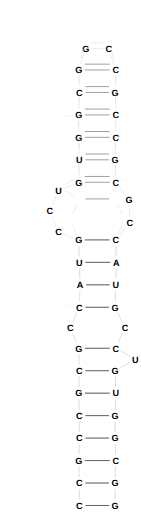
t = 0.00 s
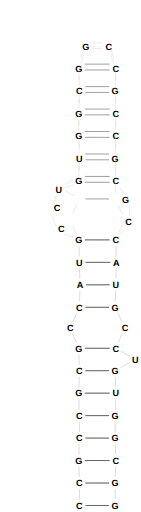
t = 0.50 s
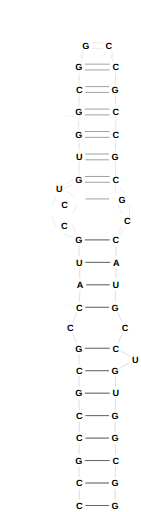
t = 1.00 s
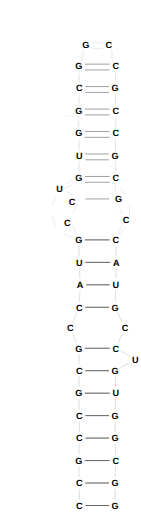
t = 1.50 s
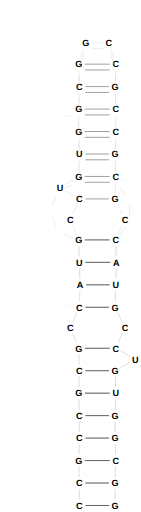
t = 2.00 s

The animated SVG that drew these frames (rendered in a browser with its animation timeline set to each time). Animation: 46 SMIL elements (animateTransform=46); one cycle of 2.00 s.


<svg
	xmlns="http://www.w3.org/2000/svg"
    viewBox="0 0 142 517"
    width="142"
    height="517">
<g><style type="text/css">
<![CDATA[
circle.red {stroke: rgb(255, 0, 255); fill: none; }
circle.green {stroke: rgb(0, 255, 0); fill: none; }
circle.blue {stroke: rgb(0, 0, 255); fill: none; }
circle.black {stroke: rgb(0, 0, 0); fill: none; }
circle.gray {stroke: rgb(204, 204, 204); fill: none; }
circle.brown {stroke: rgb(211.65, 104.55, 30.6); fill: none; }
line.red {stroke: rgb(255, 0, 255); stroke-width: 0.382365; }
line.green {stroke: rgb(0, 255, 0); stroke-width: 0.382365; }
line.blue {stroke: rgb(0, 0, 255); stroke-width: 0.382365; }
line.black {stroke: rgb(0, 0, 0); stroke-width: 0.382365; }
line.gray {stroke: rgb(204, 204, 204); stroke-width: 0.382365; }
line.brown {stroke: rgb(211.65, 104.55, 30.6); stroke-width: 0.382365; }
line {stroke: rgb(0, 0, 0); }
text.red {fill: rgb(255, 0, 255); font-size: 9.18px; font-weight: bold; font-family: Helvetica; }
text.green {fill: rgb(0, 255, 0); font-size: 9.18px; font-weight: bold; font-family: Helvetica; }
text.blue {fill: rgb(0, 0, 255); font-size: 9.18px; font-weight: bold; font-family: Helvetica; }
text.black {fill: rgb(0, 0, 0); font-size: 9.18px; font-weight: bold; font-family: Helvetica; }
text.gray {fill: rgb(204, 204, 204); font-size: 9.18px; font-weight: bold; font-family: Helvetica; }
text.brown {fill: rgb(211.65, 104.55, 30.6); font-size: 9.18px; font-weight: bold; font-family: Helvetica; }
text {fill: rgb(0, 0, 0); font-size: 9.18px; font-weight: bold; font-family: Helvetica; text-anchor: middle; alignment-baseline: middle; }
.pseudoknot_connection{stroke-linecap: round; stroke-opacity: 0.2; stroke-width: 1.5; }
.pseudoknot_segment1{stroke-linecap: round; stroke-opacity: 0.4; stroke-width: 3.05892; }
.pseudoknot_segment2{stroke-linecap: round; stroke-opacity: 0.4; stroke-width: 3.05892; }
line.numbering-line{stroke: rgb(204, 204, 204); stroke-width: 0.191182; }
line.predicted{stroke: rgb(0, 0, 0); stroke-dasharray: 2; }
polyline{fill: none; stroke-linejoin: round; }
template{visibility: hidden; }
text.numbering-label{fill: rgb(204, 204, 204); }
]]>
</style></g>
<g><title>1 (position.label in template: 1.C)</title><text x="79.97" y="511.34" class="black" >C<animateTransform id="anim0" attributeName="transform" type="translate" from="0 0" to="0.0 0.0" restart="always" repeatCount="1" dur="2s" fill="freeze" /></text></g>
<g><title>2 (position.label in template: 2.C)</title><text x="79.97" y="488.66" class="black" >C<animateTransform id="anim1" attributeName="transform" type="translate" from="0 0" to="0.0 -5.684341886080802e-14" restart="always" repeatCount="1" dur="2s" fill="freeze" /></text></g>
<g><title>3 (position.label in template: 3.G)</title><text x="79.34" y="465.98" class="black" >G<animateTransform id="anim2" attributeName="transform" type="translate" from="0 0" to="0.0 -0.030000000000086402" restart="always" repeatCount="1" dur="2s" fill="freeze" /></text></g>
<g><title>4 (position.label in template: 4.C)</title><text x="79.97" y="443.3" class="black" >C<animateTransform id="anim3" attributeName="transform" type="translate" from="0 0" to="0.0 -0.030000000000086402" restart="always" repeatCount="1" dur="2s" fill="freeze" /></text></g>
<g><title>5 (position.label in template: 5.C)</title><text x="79.97" y="420.62" class="black" >C<animateTransform id="anim4" attributeName="transform" type="translate" from="0 0" to="0.0 -0.03000000000002956" restart="always" repeatCount="1" dur="2s" fill="freeze" /></text></g>
<g><title>6 (position.label in template: 6.G)</title><text x="79.34" y="397.94" class="black" >G<animateTransform id="anim5" attributeName="transform" type="translate" from="0 0" to="0.0 -0.03000000000002956" restart="always" repeatCount="1" dur="2s" fill="freeze" /></text></g>
<g><title>7 (position.label in template: 7.C)</title><text x="79.97" y="375.26" class="black" >C<animateTransform id="anim6" attributeName="transform" type="translate" from="0 0" to="0.0 -0.03000000000002956" restart="always" repeatCount="1" dur="2s" fill="freeze" /></text></g>
<g><title>8 (position.label in template: 8.G)</title><text x="79.34" y="352.58" class="black" >G<animateTransform id="anim7" attributeName="transform" type="translate" from="0 0" to="0.0 -5.684341886080802e-14" restart="always" repeatCount="1" dur="2s" fill="freeze" /></text></g>
<g><title>9 (position.label in template: 9.C)</title><text x="70.67" y="331.88" class="black" >C<animateTransform id="anim8" attributeName="transform" type="translate" from="0 0" to="0.0 -5.684341886080802e-14" restart="always" repeatCount="1" dur="2s" fill="freeze" /></text></g>
<g><title>10 (position.label in template: 10.C)</title><text x="79.97" y="311.21" class="black" >C<animateTransform id="anim9" attributeName="transform" type="translate" from="0 0" to="0.0 -0.03000000000002956" restart="always" repeatCount="1" dur="2s" fill="freeze" /></text></g>
<g><title>11 (position.label in template: 11.A)</title><text x="80.6" y="288.53" class="black" >A<animateTransform id="anim10" attributeName="transform" type="translate" from="0 0" to="0.0 -0.03000000000002956" restart="always" repeatCount="1" dur="2s" fill="freeze" /></text></g>
<g><title>12 (position.label in template: 12.U)</title><text x="79.97" y="265.85" class="black" >U<animateTransform id="anim11" attributeName="transform" type="translate" from="0 0" to="0.0 -0.030000000000086402" restart="always" repeatCount="1" dur="2s" fill="freeze" /></text></g>
<g><title>13 (position.label in template: 13.G)</title><text x="79.34" y="243.17" class="black" >G<animateTransform id="anim12" attributeName="transform" type="translate" from="0 0" to="0.0 -0.03000000000002956" restart="always" repeatCount="1" dur="2s" fill="freeze" /></text></g>
<g><title>14 (position.label in template: 14.C)</title><text x="58.85" y="234.95" class="black" >C<animateTransform id="anim13" attributeName="transform" type="translate" from="0 0" to="11.82 -12.480000000000047" restart="always" repeatCount="1" dur="2s" fill="freeze" /></text></g>
<g><title>15 (position.label in template: 15.C)</title><text x="50" y="214.07" class="black" >C<animateTransform id="anim14" attributeName="transform" type="translate" from="0 0" to="29.97 -12.30000000000004" restart="always" repeatCount="1" dur="2s" fill="freeze" /></text></g>
<g><title>16 (position.label in template: 16.U)</title><text x="58.85" y="193.19" class="black" >U<animateTransform id="anim15" attributeName="transform" type="translate" from="0 0" to="1.4699999999999989 -2.7600000000000477" restart="always" repeatCount="1" dur="2s" fill="freeze" /></text></g>
<g><title>17 (position.label in template: 17.G)</title><text x="79.34" y="184.97" class="black" >G<animateTransform id="anim16" attributeName="transform" type="translate" from="0 0" to="0.0 -5.880000000000052" restart="always" repeatCount="1" dur="2s" fill="freeze" /></text></g>
<g><title>18 (position.label in template: 18.U)</title><text x="79.97" y="162.29" class="black" >U<animateTransform id="anim17" attributeName="transform" type="translate" from="0 0" to="0.0 -5.880000000000052" restart="always" repeatCount="1" dur="2s" fill="freeze" /></text></g>
<g><title>19 (position.label in template: 19.G)</title><text x="79.34" y="139.61" class="black" >G<animateTransform id="anim18" attributeName="transform" type="translate" from="0 0" to="0.0 -5.880000000000052" restart="always" repeatCount="1" dur="2s" fill="freeze" /></text></g>
<g><title>20 (position.label in template: 20.G)</title><text x="79.34" y="116.93" class="black" >G<animateTransform id="anim19" attributeName="transform" type="translate" from="0 0" to="0.0 -5.880000000000052" restart="always" repeatCount="1" dur="2s" fill="freeze" /></text></g>
<g><title>21 (position.label in template: 21.C)</title><text x="79.97" y="94.25" class="black" >C<animateTransform id="anim20" attributeName="transform" type="translate" from="0 0" to="0.0 -5.880000000000052" restart="always" repeatCount="1" dur="2s" fill="freeze" /></text></g>
<g><title>22 (position.label in template: 22.G)</title><text x="79.34" y="71.57" class="black" >G<animateTransform id="anim21" attributeName="transform" type="translate" from="0 0" to="0.0 -5.880000000000052" restart="always" repeatCount="1" dur="2s" fill="freeze" /></text></g>
<g><title>23 (position.label in template: 23.G)</title><text x="86.36" y="50" class="black" >G<animateTransform id="anim22" attributeName="transform" type="translate" from="0 0" to="1.4210854715202004e-14 -5.880000000000052" restart="always" repeatCount="1" dur="2s" fill="freeze" /></text></g>
<g><title>24 (position.label in template: 24.C)</title><text x="109.67" y="50" class="black" >C<animateTransform id="anim23" attributeName="transform" type="translate" from="0 0" to="-1.4210854715202004e-14 -5.880000000000052" restart="always" repeatCount="1" dur="2s" fill="freeze" /></text></g>
<g><title>25 (position.label in template: 25.C)</title><text x="116.69" y="71.57" class="black" >C<animateTransform id="anim24" attributeName="transform" type="translate" from="0 0" to="0.0 -5.880000000000052" restart="always" repeatCount="1" dur="2s" fill="freeze" /></text></g>
<g><title>26 (position.label in template: 26.G)</title><text x="116.06" y="94.25" class="black" >G<animateTransform id="anim25" attributeName="transform" type="translate" from="0 0" to="0.0 -5.880000000000052" restart="always" repeatCount="1" dur="2s" fill="freeze" /></text></g>
<g><title>27 (position.label in template: 27.C)</title><text x="116.69" y="116.93" class="black" >C<animateTransform id="anim26" attributeName="transform" type="translate" from="0 0" to="0.0 -5.880000000000052" restart="always" repeatCount="1" dur="2s" fill="freeze" /></text></g>
<g><title>28 (position.label in template: 28.C)</title><text x="116.69" y="139.61" class="black" >C<animateTransform id="anim27" attributeName="transform" type="translate" from="0 0" to="0.0 -5.880000000000052" restart="always" repeatCount="1" dur="2s" fill="freeze" /></text></g>
<g><title>29 (position.label in template: 29.G)</title><text x="116.06" y="162.29" class="black" >G<animateTransform id="anim28" attributeName="transform" type="translate" from="0 0" to="0.0 -5.880000000000052" restart="always" repeatCount="1" dur="2s" fill="freeze" /></text></g>
<g><title>30 (position.label in template: 30.C)</title><text x="116.69" y="184.97" class="black" >C<animateTransform id="anim29" attributeName="transform" type="translate" from="0 0" to="0.0 -5.880000000000052" restart="always" repeatCount="1" dur="2s" fill="freeze" /></text></g>
<g><title>31 (position.label in template: 31.G)</title><text x="130.19" y="202.73" class="black" >G<animateTransform id="anim30" attributeName="transform" type="translate" from="0 0" to="-14.129999999999995 -0.9600000000000364" restart="always" repeatCount="1" dur="2s" fill="freeze" /></text></g>
<g><title>32 (position.label in template: 32.C)</title><text x="130.82" y="225.41" class="black" >C<animateTransform id="anim31" attributeName="transform" type="translate" from="0 0" to="-4.829999999999984 -2.9400000000000546" restart="always" repeatCount="1" dur="2s" fill="freeze" /></text></g>
<g><title>33 (position.label in template: 33.C)</title><text x="116.69" y="243.17" class="black" >C<animateTransform id="anim32" attributeName="transform" type="translate" from="0 0" to="0.0 -0.03000000000002956" restart="always" repeatCount="1" dur="2s" fill="freeze" /></text></g>
<g><title>34 (position.label in template: 34.A)</title><text x="117.32" y="265.85" class="black" >A<animateTransform id="anim33" attributeName="transform" type="translate" from="0 0" to="0.0 -0.030000000000086402" restart="always" repeatCount="1" dur="2s" fill="freeze" /></text></g>
<g><title>35 (position.label in template: 35.U)</title><text x="116.69" y="288.53" class="black" >U<animateTransform id="anim34" attributeName="transform" type="translate" from="0 0" to="0.0 -0.03000000000002956" restart="always" repeatCount="1" dur="2s" fill="freeze" /></text></g>
<g><title>36 (position.label in template: 36.G)</title><text x="116.06" y="311.21" class="black" >G<animateTransform id="anim35" attributeName="transform" type="translate" from="0 0" to="0.0 -0.03000000000002956" restart="always" repeatCount="1" dur="2s" fill="freeze" /></text></g>
<g><title>37 (position.label in template: 37.C)</title><text x="125.99" y="331.88" class="black" >C<animateTransform id="anim36" attributeName="transform" type="translate" from="0 0" to="1.4210854715202004e-14 -5.684341886080802e-14" restart="always" repeatCount="1" dur="2s" fill="freeze" /></text></g>
<g><title>38 (position.label in template: 38.C)</title><text x="116.69" y="352.58" class="black" >C<animateTransform id="anim37" attributeName="transform" type="translate" from="0 0" to="0.0 -5.684341886080802e-14" restart="always" repeatCount="1" dur="2s" fill="freeze" /></text></g>
<g><title>39 (position.label in template: 39.U)</title><text x="136.34" y="363.92" class="black" >U<animateTransform id="anim38" attributeName="transform" type="translate" from="0 0" to="0.0 -0.030000000000086402" restart="always" repeatCount="1" dur="2s" fill="freeze" /></text></g>
<g><title>40 (position.label in template: 40.G)</title><text x="116.06" y="375.26" class="black" >G<animateTransform id="anim39" attributeName="transform" type="translate" from="0 0" to="0.0 -0.03000000000002956" restart="always" repeatCount="1" dur="2s" fill="freeze" /></text></g>
<g><title>41 (position.label in template: 41.U)</title><text x="116.69" y="397.94" class="black" >U<animateTransform id="anim40" attributeName="transform" type="translate" from="0 0" to="0.0 -0.03000000000002956" restart="always" repeatCount="1" dur="2s" fill="freeze" /></text></g>
<g><title>42 (position.label in template: 42.G)</title><text x="116.06" y="420.62" class="black" >G<animateTransform id="anim41" attributeName="transform" type="translate" from="0 0" to="0.0 -0.03000000000002956" restart="always" repeatCount="1" dur="2s" fill="freeze" /></text></g>
<g><title>43 (position.label in template: 43.G)</title><text x="116.06" y="443.3" class="black" >G<animateTransform id="anim42" attributeName="transform" type="translate" from="0 0" to="0.0 -0.030000000000086402" restart="always" repeatCount="1" dur="2s" fill="freeze" /></text></g>
<g><title>44 (position.label in template: 44.C)</title><text x="116.69" y="465.98" class="black" >C<animateTransform id="anim43" attributeName="transform" type="translate" from="0 0" to="0.0 -0.030000000000086402" restart="always" repeatCount="1" dur="2s" fill="freeze" /></text></g>
<g><title>45 (position.label in template: 45.G)</title><text x="116.06" y="488.66" class="black" >G<animateTransform id="anim44" attributeName="transform" type="translate" from="0 0" to="0.0 -5.684341886080802e-14" restart="always" repeatCount="1" dur="2s" fill="freeze" /></text></g>
<g><title>46 (position.label in template: 46.G)</title><text x="116.06" y="511.34" class="black" >G<animateTransform id="anim45" attributeName="transform" type="translate" from="0 0" to="0.0 0.0" restart="always" repeatCount="1" dur="2s" fill="freeze" /></text></g>
<g><line x1="86.09" y1="510.422" x2="109.94" y2="510.422"  class="first black" /></g>
<g><line x1="86.09" y1="487.742" x2="109.94" y2="487.742"  class="first black" /></g>
<g><line x1="85.46" y1="465.062" x2="110.57" y2="465.062"  class="first black" /></g>
<g><line x1="86.09" y1="442.382" x2="109.94" y2="442.382"  class="first black" /></g>
<g><line x1="86.09" y1="419.702" x2="109.94" y2="419.702"  class="first black" /></g>
<g><line x1="85.46" y1="397.022" x2="110.57" y2="397.022"  class="first black" /></g>
<g><line x1="86.09" y1="374.342" x2="109.94" y2="374.342"  class="first black" /></g>
<g><line x1="85.46" y1="351.662" x2="110.57" y2="351.662"  class="first black" /></g>
<g><line x1="86.09" y1="310.292" x2="109.94" y2="310.292"  class="first black" /></g>
<g><line x1="74.6011" y1="309.98" x2="65.3445" y2="307.86"  class="first numbering-line sequential" /></g>
<g><line x1="86.72" y1="287.612" x2="110.57" y2="287.612"  class="first black" /></g>
<g><line x1="86.09" y1="264.932" x2="111.2" y2="264.932"  class="first black" /></g>
<g><line x1="85.46" y1="242.252" x2="110.57" y2="242.252"  class="first black" /></g>
<g><line x1="85.46" y1="184.052" x2="110.57" y2="184.052"  class="first black" /></g>
<g><line x1="86.09" y1="161.372" x2="109.94" y2="161.372"  class="first black" /></g>
<g><line x1="85.46" y1="138.692" x2="110.57" y2="138.692"  class="first black" /></g>
<g><line x1="85.46" y1="116.012" x2="110.57" y2="116.012"  class="first black" /></g>
<g><line x1="73.8325" y1="116.854" x2="64.195" y2="116.72"  class="first numbering-line sequential" /></g>
<g><line x1="86.09" y1="93.332" x2="109.94" y2="93.332"  class="first black" /></g>
<g><line x1="85.46" y1="70.652" x2="110.57" y2="70.652"  class="first black" /></g>
<g><line x1="121.89" y1="183.153" x2="130.681" y2="180.081"  class="first numbering-line sequential" /></g>
<g><line x1="79.97" y1="504.302" x2="79.97" y2="493.862"  class="first gray" /></g>
<g><line x1="79.8001" y1="481.624" x2="79.5099" y2="471.18"  class="first gray" /></g>
<g><line x1="79.5099" y1="458.944" x2="79.8001" y2="448.5"  class="first gray" /></g>
<g><line x1="79.97" y1="436.262" x2="79.97" y2="425.822"  class="first gray" /></g>
<g><line x1="79.8001" y1="413.584" x2="79.5099" y2="403.14"  class="first gray" /></g>
<g><line x1="79.5099" y1="390.904" x2="79.8001" y2="380.46"  class="first gray" /></g>
<g><line x1="79.8001" y1="368.224" x2="79.5099" y2="357.78"  class="first gray" /></g>
<g><line x1="76.9757" y1="346.017" x2="73.0343" y2="336.607"  class="first gray" /></g>
<g><line x1="73.1811" y1="325.381" x2="77.4589" y2="315.873"  class="first gray" /></g>
<g><line x1="80.1399" y1="304.174" x2="80.4301" y2="293.73"  class="first gray" /></g>
<g><line x1="80.4301" y1="281.494" x2="80.1399" y2="271.05"  class="first gray" /></g>
<g><line x1="79.8001" y1="258.814" x2="79.5099" y2="248.37"  class="first gray" /></g>
<g><line x1="73.66" y1="239.973" x2="64.53" y2="236.311"  class="first gray" /></g>
<g><line x1="56.4617" y1="228.397" x2="52.3883" y2="218.787"  class="first gray" /></g>
<g><line x1="52.3883" y1="207.517" x2="56.4617" y2="197.907"  class="first gray" /></g>
<g><line x1="64.53" y1="189.993" x2="73.66" y2="186.331"  class="first gray" /></g>
<g><line x1="79.5099" y1="177.934" x2="79.8001" y2="167.49"  class="first gray" /></g>
<g><line x1="79.8001" y1="155.254" x2="79.5099" y2="144.81"  class="first gray" /></g>
<g><line x1="79.34" y1="132.572" x2="79.34" y2="122.132"  class="first gray" /></g>
<g><line x1="79.5099" y1="109.894" x2="79.8001" y2="99.4496"  class="first gray" /></g>
<g><line x1="79.8001" y1="87.2144" x2="79.5099" y2="76.7696"  class="first gray" /></g>
<g><line x1="81.234" y1="64.8324" x2="84.466" y2="54.9016"  class="first gray" /></g>
<g><line x1="92.48" y1="49.082" x2="103.55" y2="49.082"  class="first gray" /></g>
<g><line x1="111.564" y1="54.9016" x2="114.796" y2="64.8324"  class="first gray" /></g>
<g><line x1="116.52" y1="76.7696" x2="116.23" y2="87.2144"  class="first gray" /></g>
<g><line x1="116.23" y1="99.4496" x2="116.52" y2="109.894"  class="first gray" /></g>
<g><line x1="116.69" y1="122.132" x2="116.69" y2="132.572"  class="first gray" /></g>
<g><line x1="116.52" y1="144.81" x2="116.23" y2="155.254"  class="first gray" /></g>
<g><line x1="116.23" y1="167.49" x2="116.52" y2="177.934"  class="first gray" /></g>
<g><line x1="120.394" y1="188.924" x2="126.486" y2="196.94"  class="first gray" /></g>
<g><line x1="130.36" y1="207.93" x2="130.65" y2="218.374"  class="first gray" /></g>
<g><line x1="127.01" y1="229.281" x2="120.5" y2="237.463"  class="first gray" /></g>
<g><line x1="116.86" y1="248.37" x2="117.15" y2="258.814"  class="first gray" /></g>
<g><line x1="117.15" y1="271.05" x2="116.86" y2="281.494"  class="first gray" /></g>
<g><line x1="116.52" y1="293.73" x2="116.23" y2="304.174"  class="first gray" /></g>
<g><line x1="118.71" y1="315.808" x2="123.34" y2="325.446"  class="first gray" /></g>
<g><line x1="123.482" y1="336.544" x2="119.198" y2="346.08"  class="first gray" /></g>
<g><line x1="121.991" y1="354.721" x2="131.039" y2="359.943"  class="first gray" /></g>
<g><line x1="130.998" y1="365.989" x2="121.402" y2="371.355"  class="first gray" /></g>
<g><line x1="116.23" y1="380.46" x2="116.52" y2="390.904"  class="first gray" /></g>
<g><line x1="116.52" y1="403.14" x2="116.23" y2="413.584"  class="first gray" /></g>
<g><line x1="116.06" y1="425.822" x2="116.06" y2="436.262"  class="first gray" /></g>
<g><line x1="116.23" y1="448.5" x2="116.52" y2="458.944"  class="first gray" /></g>
<g><line x1="116.52" y1="471.18" x2="116.23" y2="481.624"  class="first gray" /></g>
<g><line x1="116.06" y1="493.862" x2="116.06" y2="504.302"  class="first gray" /></g>
<g><line x1="79.97" y1="504.30799999999994" x2="79.97" y2="493.85699999999997" class="gray second" /></g>
<g><line x1="79.8004" y1="481.631" x2="79.5096" y2="471.1449999999999" class="gray second" /></g>
<g><line x1="79.50980000000001" y1="458.92099999999994" x2="79.80019999999999" y2="448.465" class="gray second" /></g>
<g><line x1="79.97" y1="436.23799999999994" x2="79.97" y2="425.7869999999999" class="gray second" /></g>
<g><line x1="79.80019999999999" y1="413.5609999999999" x2="79.50980000000001" y2="403.10499999999996" class="gray second" /></g>
<g><line x1="79.50980000000001" y1="390.881" x2="79.80019999999999" y2="380.42499999999995" class="gray second" /></g>
<g><line x1="79.80000000000001" y1="368.20099999999996" x2="79.50999999999999" y2="357.7749999999999" class="gray second" /></g>
<g><line x1="76.9778" y1="346.02299999999997" x2="73.0322" y2="336.60299999999995" class="gray second" /></g>
<g><line x1="73.17580000000001" y1="325.38499999999993" x2="77.4642" y2="315.84" class="gray second" /></g>
<g><line x1="80.13980000000001" y1="304.15099999999995" x2="80.43020000000001" y2="293.69499999999994" class="gray second" /></g>
<g><line x1="80.43020000000001" y1="281.47099999999995" x2="80.13980000000001" y2="271.01499999999993" class="gray second" /></g>
<g><line x1="79.80019999999999" y1="258.79099999999994" x2="79.50980000000001" y2="248.33499999999995" class="gray second" /></g>
<g><line x1="76.97489999999999" y1="236.58399999999995" x2="73.0351" y2="227.19099999999995" class="gray second" /></g>
<g><line x1="73.17580000000001" y1="215.97499999999994" x2="77.4642" y2="206.42999999999995" class="gray second" /></g>
<g><line x1="74.67410000000001" y1="197.79699999999994" x2="65.61590000000001" y2="192.56899999999996" class="gray second" /></g>
<g><line x1="65.5719" y1="186.38199999999995" x2="74.0881" y2="181.30399999999995" class="gray second" /></g>
<g><line x1="79.50980000000001" y1="172.06099999999995" x2="79.80019999999999" y2="161.60499999999996" class="gray second" /></g>
<g><line x1="79.80019999999999" y1="149.38099999999994" x2="79.50980000000001" y2="138.92499999999995" class="gray second" /></g>
<g><line x1="79.34" y1="126.69799999999995" x2="79.34" y2="116.24699999999994" class="gray second" /></g>
<g><line x1="79.50980000000001" y1="104.02099999999994" x2="79.80019999999999" y2="93.56489999999995" class="gray second" /></g>
<g><line x1="79.80019999999999" y1="81.34069999999994" x2="79.50980000000001" y2="70.88489999999994" class="gray second" /></g>
<g><line x1="81.23230000000001" y1="58.958499999999944" x2="84.46770000000001" y2="49.01709999999995" class="gray second" /></g>
<g><line x1="92.4745" y1="43.20279999999995" x2="103.5555" y2="43.20279999999995" class="gray second" /></g>
<g><line x1="111.56200000000001" y1="49.01709999999995" x2="114.798" y2="58.958499999999944" class="gray second" /></g>
<g><line x1="116.52000000000001" y1="70.88489999999994" x2="116.22999999999999" y2="81.34069999999994" class="gray second" /></g>
<g><line x1="116.22999999999999" y1="93.56489999999995" x2="116.52000000000001" y2="104.02099999999994" class="gray second" /></g>
<g><line x1="116.69" y1="116.24699999999994" x2="116.69" y2="126.69799999999995" class="gray second" /></g>
<g><line x1="116.52000000000001" y1="138.92499999999995" x2="116.22999999999999" y2="149.38099999999994" class="gray second" /></g>
<g><line x1="116.22999999999999" y1="161.60499999999996" x2="116.52000000000001" y2="172.06099999999995" class="gray second" /></g>
<g><line x1="116.52000000000001" y1="184.28499999999994" x2="116.22999999999999" y2="194.74099999999996" class="gray second" /></g>
<g><line x1="118.70500000000001" y1="206.36599999999996" x2="123.345" y2="216.03999999999994" class="gray second" /></g>
<g><line x1="123.481" y1="227.12899999999993" x2="119.19900000000001" y2="236.64699999999993" class="gray second" /></g>
<g><line x1="116.86000000000001" y1="248.33499999999995" x2="117.15" y2="258.79099999999994" class="gray second" /></g>
<g><line x1="117.15" y1="271.01499999999993" x2="116.86000000000001" y2="281.47099999999995" class="gray second" /></g>
<g><line x1="116.52000000000001" y1="293.69499999999994" x2="116.22999999999999" y2="304.15099999999995" class="gray second" /></g>
<g><line x1="118.70500000000001" y1="315.77599999999995" x2="123.345" y2="325.44999999999993" class="gray second" /></g>
<g><line x1="123.48400000000001" y1="336.53999999999996" x2="119.196" y2="346.0849999999999" class="gray second" /></g>
<g><line x1="121.989" y1="354.71299999999997" x2="131.041" y2="359.92299999999994" class="gray second" /></g>
<g><line x1="131.00300000000001" y1="365.95699999999994" x2="121.39699999999999" y2="371.32899999999995" class="gray second" /></g>
<g><line x1="116.22999999999999" y1="380.42499999999995" x2="116.52000000000001" y2="390.881" class="gray second" /></g>
<g><line x1="116.52000000000001" y1="403.10499999999996" x2="116.22999999999999" y2="413.5609999999999" class="gray second" /></g>
<g><line x1="116.06" y1="425.7869999999999" x2="116.06" y2="436.23799999999994" class="gray second" /></g>
<g><line x1="116.22999999999999" y1="448.465" x2="116.52000000000001" y2="458.92099999999994" class="gray second" /></g>
<g><line x1="116.52000000000001" y1="471.1449999999999" x2="116.22999999999999" y2="481.631" class="gray second" /></g>
<g><line x1="116.06" y1="493.85699999999997" x2="116.06" y2="504.30799999999994" class="gray second" /></g>
<g><line x1="86.08449999999999" y1="510.42299999999994" x2="109.94550000000001" y2="510.42299999999994" class="black second" /></g>
<g><line x1="86.08449999999999" y1="487.74299999999994" x2="109.94550000000001" y2="487.74299999999994" class="black second" /></g>
<g><line x1="85.4545" y1="465.03299999999996" x2="110.576" y2="465.03299999999996" class="black second" /></g>
<g><line x1="86.08449999999999" y1="442.35299999999995" x2="109.94550000000001" y2="442.35299999999995" class="black second" /></g>
<g><line x1="86.08449999999999" y1="419.67299999999994" x2="109.94550000000001" y2="419.67299999999994" class="black second" /></g>
<g><line x1="85.4545" y1="396.99299999999994" x2="110.576" y2="396.99299999999994" class="black second" /></g>
<g><line x1="86.08449999999999" y1="374.31299999999993" x2="109.94550000000001" y2="374.31299999999993" class="black second" /></g>
<g><line x1="85.4545" y1="351.66299999999995" x2="110.576" y2="351.66299999999995" class="black second" /></g>
<g><line x1="86.08449999999999" y1="310.2629999999999" x2="109.94550000000001" y2="310.2629999999999" class="black second" /></g>
<g><line x1="86.71449999999999" y1="287.58299999999997" x2="110.576" y2="287.58299999999997" class="black second" /></g>
<g><line x1="86.08449999999999" y1="264.90299999999996" x2="111.20599999999999" y2="264.90299999999996" class="black second" /></g>
<g><line x1="85.4545" y1="242.22299999999996" x2="110.576" y2="242.22299999999996" class="black second" /></g>
<g><line x1="86.08449999999999" y1="200.85299999999995" x2="109.94550000000001" y2="200.85299999999995" class="black second" /></g>
<g><line x1="85.4545" y1="178.17299999999994" x2="110.576" y2="178.17299999999994" class="black second" /></g>
<g><line x1="86.08449999999999" y1="155.49299999999994" x2="109.94550000000001" y2="155.49299999999994" class="black second" /></g>
<g><line x1="85.4545" y1="132.81299999999996" x2="110.576" y2="132.81299999999996" class="black second" /></g>
<g><line x1="85.4545" y1="110.13299999999995" x2="110.576" y2="110.13299999999995" class="black second" /></g>
<g><line x1="86.08449999999999" y1="87.45279999999995" x2="109.94550000000001" y2="87.45279999999995" class="black second" /></g>
<g><line x1="85.4545" y1="64.77279999999995" x2="110.576" y2="64.77279999999995" class="black second" /></g>
</svg>